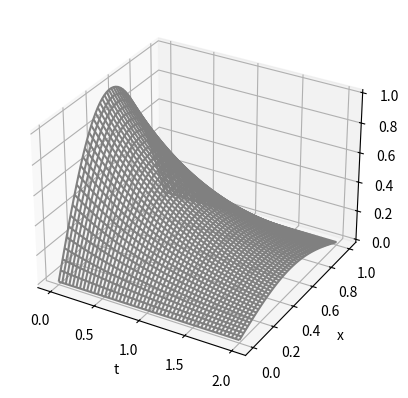

Write the Python code that produced this figure.
import numpy as np
import matplotlib.pyplot as plt
from mpl_toolkits import mplot3d
import math
#https://jakevdp.github.io/PythonDataScienceHandbook/04.12-three-dimensional-plotting.html

Dv = 0.1 #a constant

x_min = 0; x_max = 1.0; x_count = 50
dx = (x_max-x_min)/(x_count-1)
x_ = [x_min + j*dx for j in range(x_count)] #u[x][t]
x_[x_count-1] = x_max

t_min = 0.0; t_max = 2.0; t_count = 50
dt = (t_max-t_min)/(t_count-1)
t_ =  [t_min + n*dt for n in range(t_count)] #u[x][t]
t_[t_count-1] = t_max

u=np.zeros((x_count,t_count))
A=np.zeros((x_count,x_count))
#apply initial condition u(x,0) = f(x) on u
for j in range(x_count):
    u[j, 0] = math.sin(x_[j] * math.pi)

_lambda = (dt) / (dx ** 2)
for n in range(t_count-1):
    A[0,0] = 1
    A[x_count-1, x_count-1] = 1
    #Set up system of equations to solve for all values of j at n+1
    for j in range(1,x_count-1):
        #u[j, n + 1] = u[j,n] + Dv *_lambda * (u[j - 1,n] - 2*u[j,n] + u[j + 1,n]) #explicit solution
        A[j, j-1] = -Dv * _lambda
        A[j, j  ] = (1 + 2 * Dv * _lambda)
        A[j, j+1] = -Dv * _lambda

    #Solve for x given Ax = b
    u[:,n+1] = np.linalg.solve(A, u[:, n])

#Everything below this is just for plotting u
x = np.linspace(x_min, x_max, x_count)
y = np.linspace(t_min, t_max, t_count)
X, Y = np.meshgrid(y, x)
ax = plt.axes(projection='3d')
ax.plot_wireframe(X, Y, u, color='grey')
ax.set_xlabel('t')
ax.set_ylabel('x')
ax.set_zlabel('z');
plt.show()


